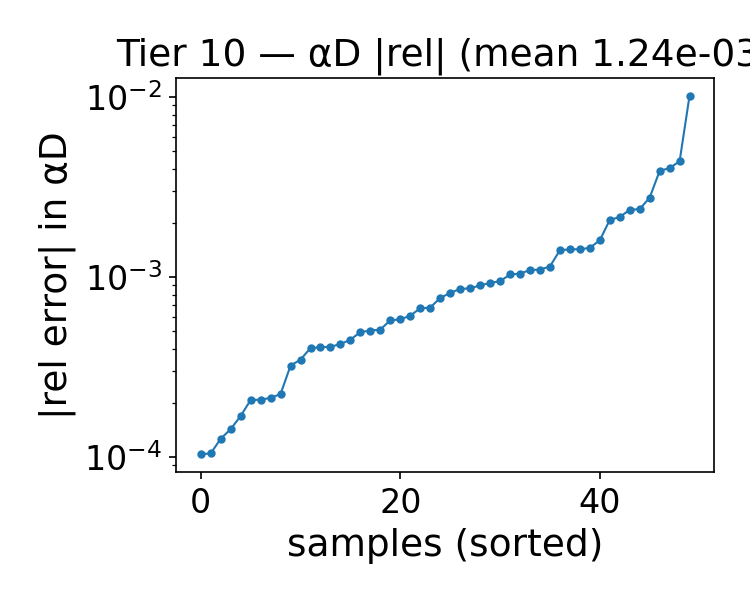

The data file committed next to this chart (first rows):
alpha, beta, alphaD_true, alphaD_pred, rel_abs, rel_signed
1.743, 1.25, 21.33, 21.33, 0.0001696, -0.0001696
0.2000, 1.25, 17.97, 18.02, 0.002388, 0.002388
1.1, 4, 13.45, 13.48, 0.002158, 0.002158
1.1, 4.25, 13.18, 13.19, 0.001428, 0.001428
0.7140, 1, 20.11, 20.03, 0.003888, -0.003888
0.2000, 4.25, 17.79, 17.97, 0.0102, 0.0102
1.486, 2.25, 17.59, 17.58, 0.0005051, -0.0005051
1.486, 2.75, 16.39, 16.37, 0.00143, -0.00143
0.9710, 4.25, 13.13, 13.15, 0.001604, 0.001604
1.229, 4.25, 13.32, 13.33, 0.0009494, 0.0009494
2, 2.25, 18.95, 18.94, 0.0005116, -0.0005116
1.229, 1.25, 20.18, 20.17, 0.0003229, -0.0003229
0.9710, 1.75, 17.74, 17.75, 0.0009001, 0.0009001
0.3290, 4, 15.31, 15.37, 0.004042, 0.004042
2, 2.75, 17.79, 17.79, 0.0004499, 0.0004499
0.3290, 4.5, 16.68, 16.69, 0.0001052, 0.0001052
1.871, 1.5, 20.76, 20.75, 0.0006116, -0.0006116
0.5860, 1, 19.83, 19.74, 0.004393, -0.004393
1.871, 1.75, 19.98, 19.98, 0.0001267, -0.0001267
0.5860, 1.75, 16.92, 16.87, 0.002766, -0.002766
1.871, 4, 15.14, 15.14, 0.0002079, 0.0002079
1.743, 3.25, 16.07, 16.06, 0.000411, -0.000411
1.614, 3, 16.2, 16.19, 0.000861, -0.000861
0.4570, 3.25, 14.34, 14.35, 0.0007669, 0.0007669
0.4570, 3.75, 14.3, 14.3, 0.0004955, 0.0004955
0.7140, 3, 14.44, 14.43, 0.001102, -0.001102
1.486, 1, 21.79, 21.76, 0.001454, -0.001454
1.357, 1.25, 20.48, 20.47, 0.000408, -0.000408
1.357, 1, 21.52, 21.48, 0.00208, -0.00208
1.357, 1.5, 19.54, 19.55, 0.0002245, 0.0002245
1.357, 4.5, 13.21, 13.2, 0.0008175, -0.0008175
0.9710, 3.75, 13.63, 13.65, 0.001146, 0.001146
0.3290, 3, 14.73, 14.76, 0.002369, 0.002369
2, 1.75, 20.28, 20.26, 0.001096, -0.001096
0.9710, 3, 14.72, 14.71, 0.0003486, -0.0003486
1.229, 3.5, 14.35, 14.36, 0.0002087, 0.0002087
0.3290, 3.25, 14.69, 14.7, 0.000867, 0.000867
1.871, 3, 16.91, 16.92, 0.0006776, 0.0006776
0.5860, 3.5, 13.98, 13.98, 0.0001037, 0.0001037
1.743, 2, 18.94, 18.95, 0.0005765, 0.0005765
1.871, 2, 19.27, 19.27, 0.0001433, 0.0001433
0.8430, 3, 14.55, 14.54, 0.001047, -0.001047
1.486, 3, 15.87, 15.84, 0.001412, -0.001412
0.9710, 2, 16.99, 17, 0.0005824, 0.0005824
1.229, 2.25, 16.92, 16.92, 0.0004041, -0.0004041
0.9710, 2.25, 16.32, 16.32, 0.0002137, 0.0002137
1.229, 2.5, 16.3, 16.29, 0.0009296, -0.0009296
0.9710, 2.75, 15.2, 15.18, 0.001035, -0.001035
0.5860, 2.25, 15.64, 15.63, 0.000672, -0.000672
1.871, 2.25, 18.61, 18.62, 0.000425, 0.000425
